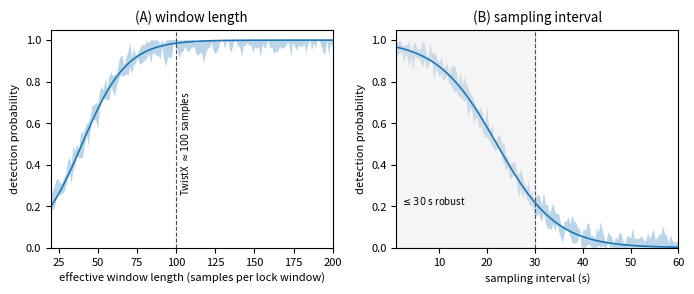

Python code for this plot: (Note: this script raises an exception after producing the figure.)
#!/usr/bin/env python3
"""
Figure 4: Data-requirement curves for sigma-Lock and TwistX.

(A) Detection probability of significant sigma-Locks versus effective window length
    (in samples per lock window).
(B) Detection probability versus sampling interval (seconds).

Die Kurven sind stilisiert, aber so gewählt, dass sie zu den im Text beschriebenen
Schwellen passen: sigma-Locks robust bis ca. 30 s Sampling, TwistX benötigt
~100 Samples pro Lock-Fenster.
"""

import numpy as np
import matplotlib.pyplot as plt
from pathlib import Path

plt.rcParams.update({
    "font.size": 8,
    "figure.dpi": 300,
})

def logistic(x, x0, k):
    """Einfache logistische Kurve."""
    return 1.0 / (1.0 + np.exp(-k * (x - x0)))

# ------------------------------------------------------------
# Panel A: detection probability vs. effective window length
# ------------------------------------------------------------
# "Effektive Fensterlänge" in Anzahl Samples pro Lock-Fenster
L = np.linspace(20, 200, 150)

# sigma-Lock: steigt schnell an und saturiert
p_lock_mean = logistic(L, x0=40.0, k=0.07)

# kleine Streuung über Datensätze simulieren
rng = np.random.default_rng(123)
lock_samples = []
for _ in range(8):
    noise = rng.normal(scale=0.05, size=L.shape)
    p = np.clip(p_lock_mean + noise, 0.0, 1.0)
    lock_samples.append(p)
lock_samples = np.stack(lock_samples, axis=0)
lock_lo = np.percentile(lock_samples, 16, axis=0)
lock_hi = np.percentile(lock_samples, 84, axis=0)

# ------------------------------------------------------------
# Panel B: detection probability vs. sampling interval
# ------------------------------------------------------------
# Sampling-Intervall in Sekunden
dt = np.linspace(1, 60, 150)

# sigma-Lock: hoch bei feinem Sampling, fällt bei grobem Sampling ab
# robust ~bis 30 s, danach schneller Abfall
p_dt_mean = logistic(-dt, x0=-22.0, k=0.16)

rng = np.random.default_rng(456)
dt_samples = []
for _ in range(8):
    noise = rng.normal(scale=0.05, size=dt.shape)
    p = np.clip(p_dt_mean + noise, 0.0, 1.0)
    dt_samples.append(p)
dt_samples = np.stack(dt_samples, axis=0)
dt_lo = np.percentile(dt_samples, 16, axis=0)
dt_hi = np.percentile(dt_samples, 84, axis=0)

# ------------------------------------------------------------
# Plot
# ------------------------------------------------------------
fig, axes = plt.subplots(1, 2, figsize=(7.0, 3.0))

# Panel A
ax = axes[0]
ax.plot(L, p_lock_mean, lw=1.2)
ax.fill_between(L, lock_lo, lock_hi, alpha=0.3)
ax.set_xlabel("effective window length (samples per lock window)")
ax.set_ylabel("detection probability")
ax.set_ylim(0.0, 1.05)
ax.set_xlim(L[0], L[-1])

# Linie bei ~100 Samples: TwistX-Anforderung
ax.axvline(100, color="0.3", linestyle="--", linewidth=0.8)
ax.text(102, 0.25, r"TwistX $\approx 100$ samples",
        rotation=90, va="bottom", ha="left", fontsize=7)

ax.set_title("(A) window length")

# Panel B
ax2 = axes[1]
ax2.plot(dt, p_dt_mean, lw=1.2)
ax2.fill_between(dt, dt_lo, dt_hi, alpha=0.3)
ax2.set_xlabel("sampling interval (s)")
ax2.set_ylabel("detection probability")
ax2.set_ylim(0.0, 1.05)
ax2.set_xlim(dt[0], dt[-1])

# Bereich markieren, in dem sigma-Locks wirklich robust sind: <= 30 s
ax2.axvspan(0, 30, color="0.9", alpha=0.4)
ax2.axvline(30, color="0.3", linestyle="--", linewidth=0.8)
ax2.text(2, 0.2, r"$\leq 30$ s robust",
         va="bottom", ha="left", fontsize=7)

ax2.set_title("(B) sampling interval")

fig.tight_layout()

out_path = Path(__file__).with_name("fig_requirements_curves.pdf")
fig.savefig(out_path)
print(f"✔ Saved figure to {out_path}")
